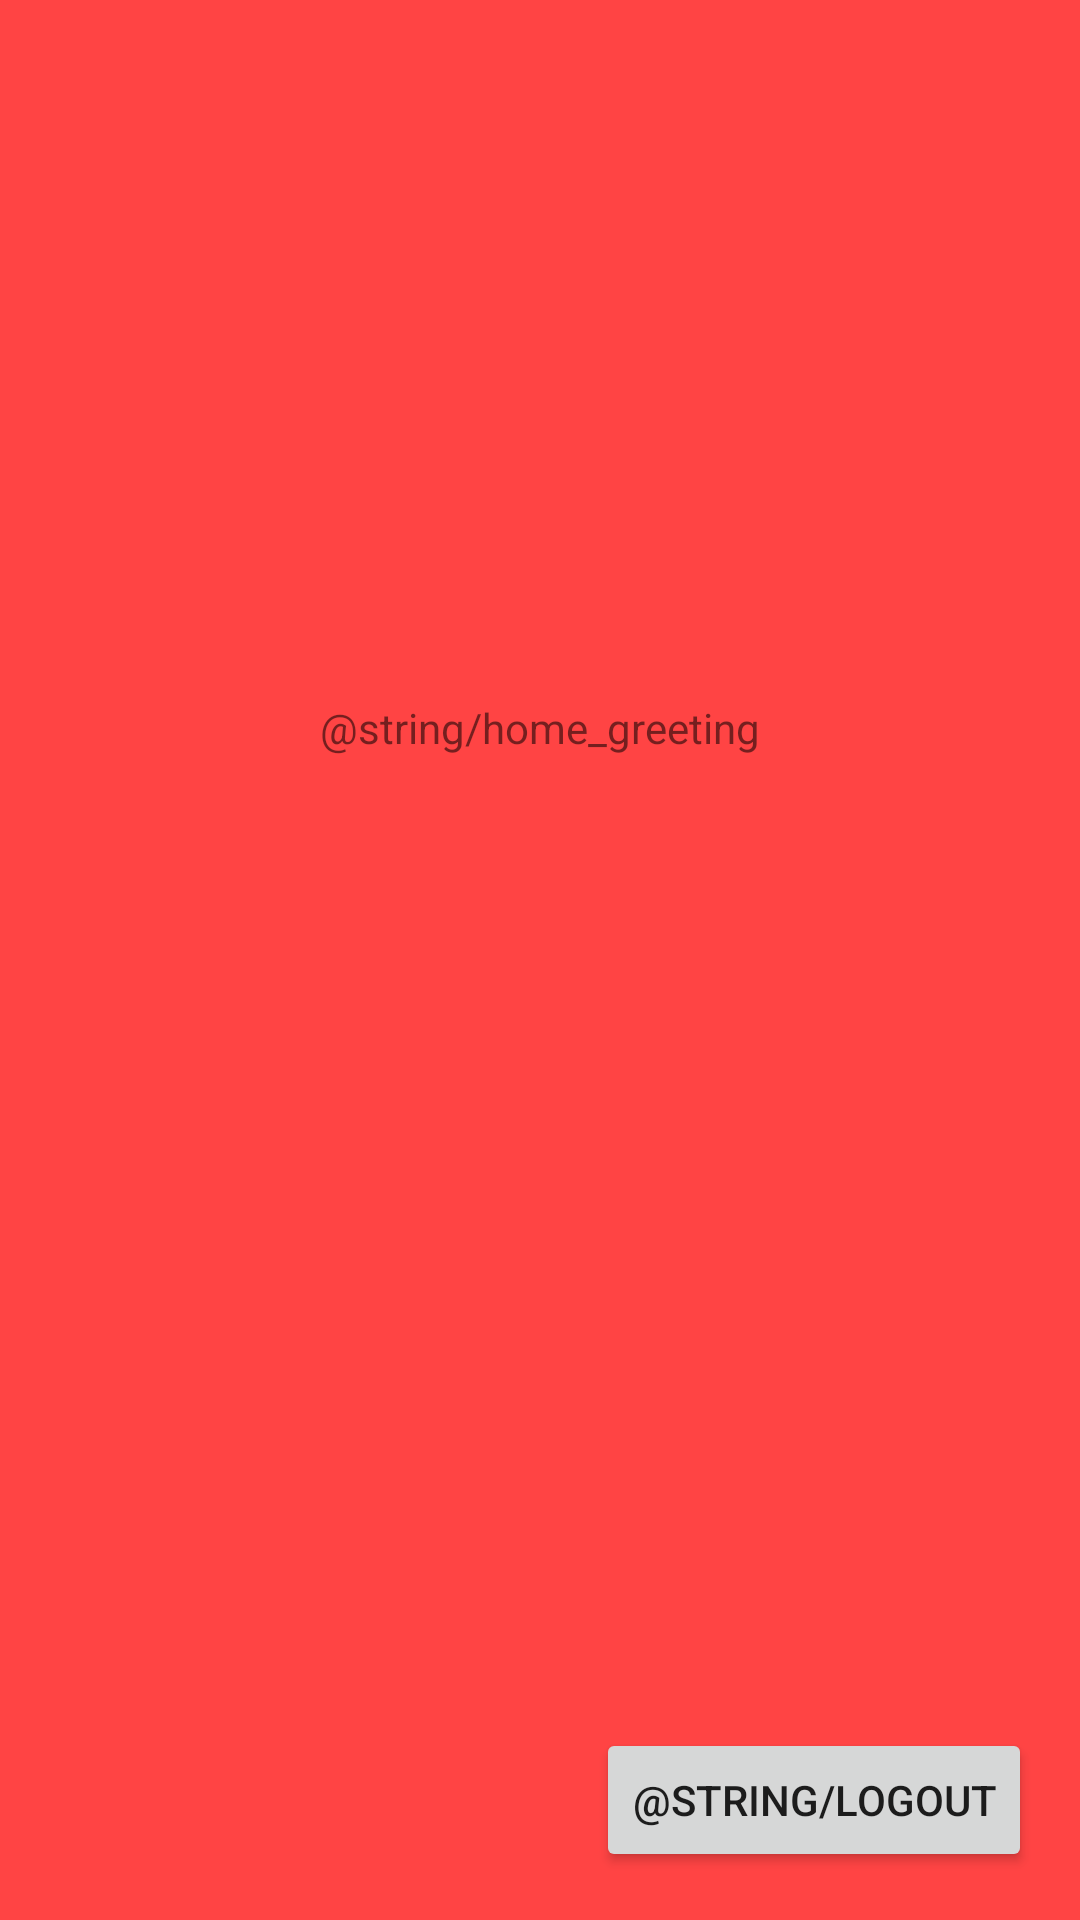

Layout XML and referenced resources for this Android screen:
<!-- AndroidManifest.xml: application theme Theme.ThoughtWell -->
<!-- res/layout/fragment_home.xml -->
<?xml version="1.0" encoding="utf-8"?>
<androidx.constraintlayout.widget.ConstraintLayout
    xmlns:android="http://schemas.android.com/apk/res/android"
    xmlns:app="http://schemas.android.com/apk/res-auto"
    xmlns:tools="http://schemas.android.com/tools"
    android:layout_width="match_parent"
    android:layout_height="match_parent"
    android:background="@android:color/holo_red_light">

    <TextView
        android:id="@+id/tvSampleThought"
        android:layout_width="wrap_content"
        android:layout_height="wrap_content"
        android:layout_marginTop="233dp"
        android:text="@string/home_greeting"
        app:layout_constraintEnd_toEndOf="parent"
        app:layout_constraintStart_toStartOf="parent"
        app:layout_constraintTop_toTopOf="parent" />

    <Button
        android:id="@+id/btnLogout"
        android:layout_width="wrap_content"
        android:layout_height="wrap_content"
        android:layout_marginEnd="16dp"
        android:layout_marginBottom="16dp"
        android:text="@string/logout"
        app:layout_constraintBottom_toBottomOf="parent"
        app:layout_constraintEnd_toEndOf="parent" />

</androidx.constraintlayout.widget.ConstraintLayout>
<!-- resources referenced by this layout -->
<resources>
  <style name="Theme.ThoughtWell" parent="Theme.MaterialComponents.DayNight.DarkActionBar">
          
          <item name="colorPrimary">@color/purple_500</item>
          <item name="colorPrimaryVariant">@color/purple_700</item>
          <item name="colorOnPrimary">@color/white</item>
          
          <item name="colorSecondary">@color/teal_200</item>
          <item name="colorSecondaryVariant">@color/teal_700</item>
          <item name="colorOnSecondary">@color/black</item>
          
          <item name="android:statusBarColor" tools:targetApi="l">?attr/colorPrimaryVariant</item>
          
      </style>
  <!-- not gathered from this repository: default colours our renderer supplied (Android Studio template values) -->
  <color name="purple_500">#FF6200EE</color>
  <color name="purple_700">#FF3700B3</color>
  <color name="teal_200">#FF03DAC5</color>
  <color name="teal_700">#FF018786</color>
  <color name="black">#FF000000</color>
  <color name="white">#FFFFFFFF</color>
</resources>
